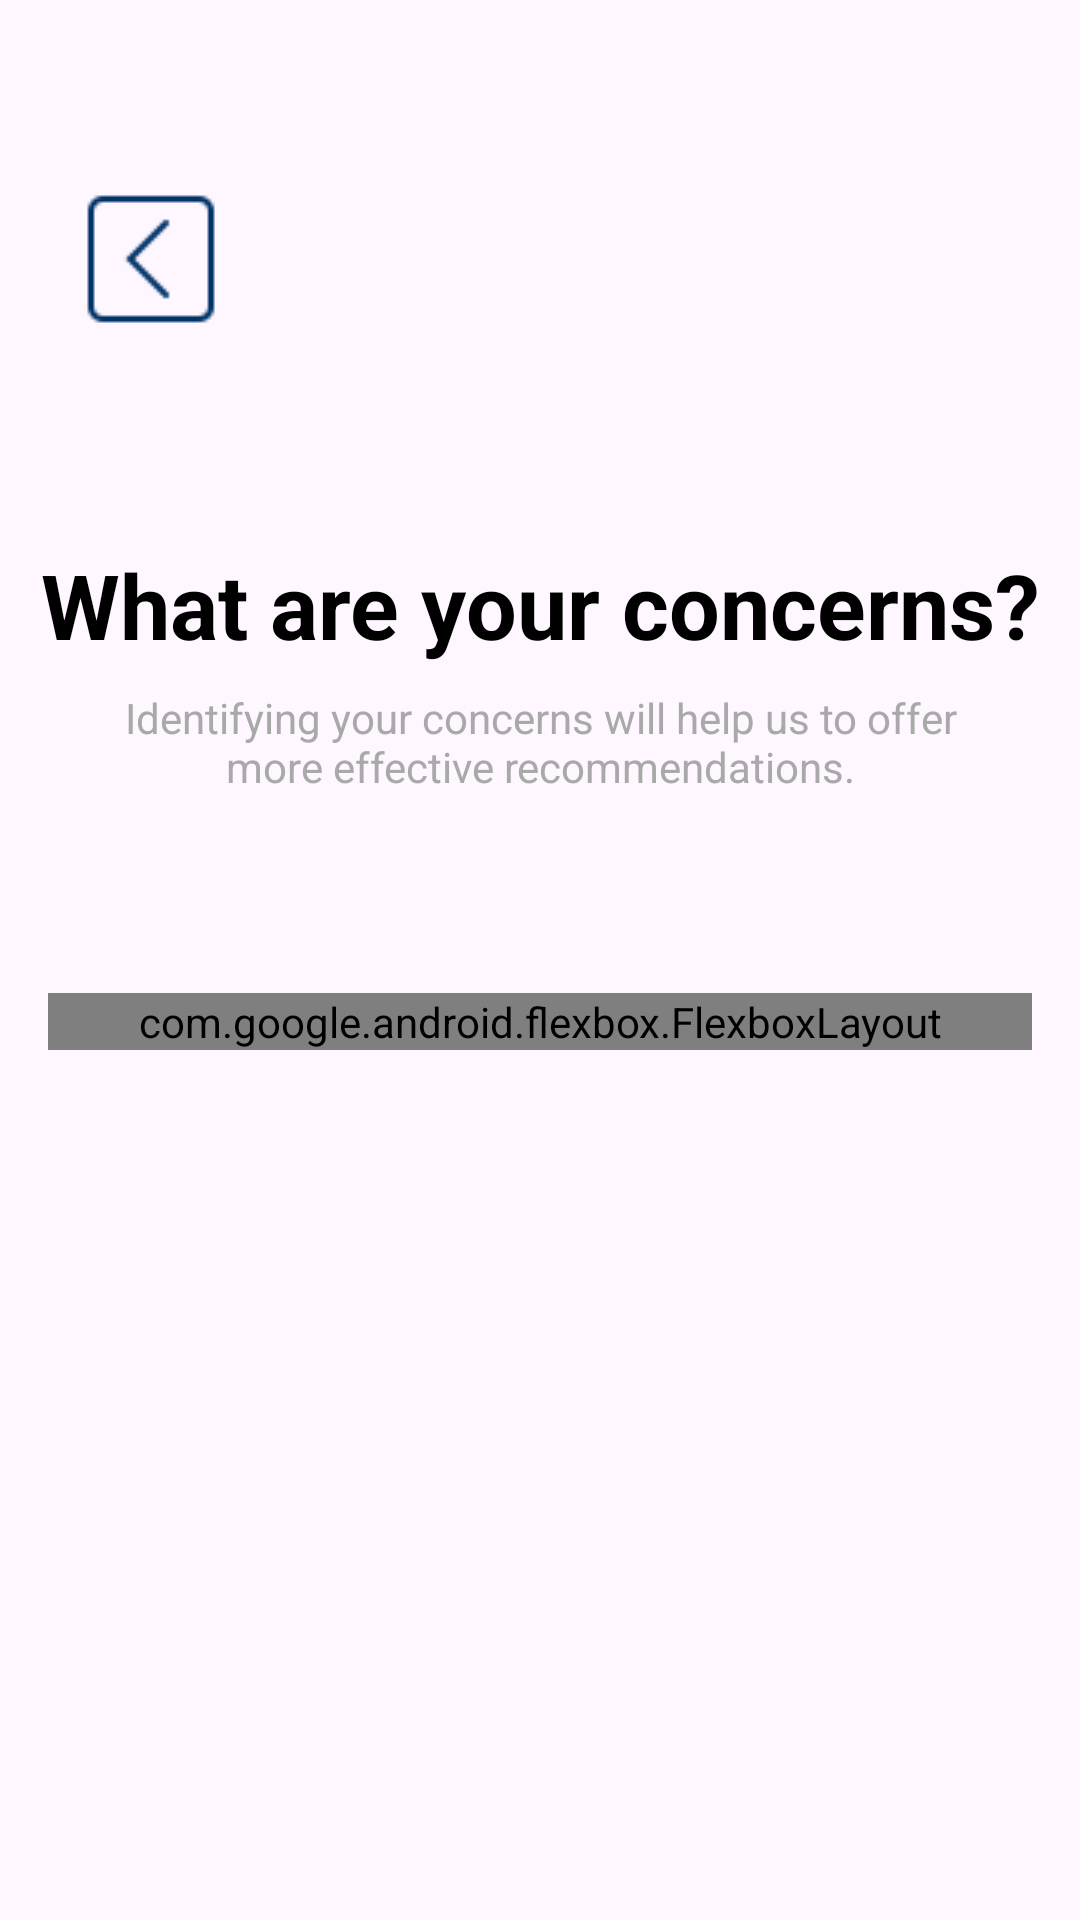

Write the Android layout XML for this screen, with the resource values it uses.
<!-- AndroidManifest.xml: application theme Theme.MyApplication2 -->
<!-- res/layout/concerns_page.xml -->
<?xml version="1.0" encoding="utf-8"?>
<androidx.constraintlayout.widget.ConstraintLayout xmlns:android="http://schemas.android.com/apk/res/android"
    android:layout_width="match_parent"
    android:layout_height="match_parent"
    xmlns:app="http://schemas.android.com/apk/res-auto">

    <ImageButton
        android:id="@+id/imageButton"
        android:layout_width="wrap_content"
        android:layout_height="wrap_content"
        android:backgroundTint="#00000000"
        android:contentDescription="back button"
        android:src="@drawable/back_btn"
        app:layout_constraintBottom_toBottomOf="parent"
        app:layout_constraintEnd_toEndOf="parent"
        app:layout_constraintHorizontal_bias="0.047"
        app:layout_constraintStart_toStartOf="parent"
        app:layout_constraintTop_toTopOf="parent"
        app:layout_constraintVertical_bias="0.09" />
    <LinearLayout
        android:id="@+id/concernSection"
        android:orientation="vertical"
        android:layout_width="match_parent"
        android:layout_height="0dp"
        android:layout_marginTop="50dp"
        android:padding="16dp"
        app:layout_constraintTop_toBottomOf="@id/textView17"
        app:layout_constraintBottom_toTopOf="@id/button8"
        app:layout_constraintStart_toStartOf="parent"
        app:layout_constraintEnd_toEndOf="parent">

        <com.google.android.flexbox.FlexboxLayout
            android:id="@+id/concernContainer"
            android:layout_width="match_parent"
            android:layout_height="wrap_content"
            app:flexWrap="wrap"
            app:justifyContent="flex_start"/>

    </LinearLayout>



    <TextView
        android:id="@+id/textView10"
        android:layout_width="match_parent"
        android:layout_height="wrap_content"
        android:layout_marginTop="60dp"
        android:gravity="center"
        android:text="What are your concerns?"
        android:textColor="@color/black"
        android:textSize="30sp"
        android:textStyle="bold"
        app:layout_constraintEnd_toEndOf="parent"
        app:layout_constraintHorizontal_bias="0.0"
        app:layout_constraintStart_toStartOf="parent"
        app:layout_constraintTop_toBottomOf="@id/imageButton" />

    <TextView
        android:id="@+id/textView17"
        android:layout_width="match_parent"
        android:layout_height="wrap_content"
        android:layout_marginStart="40dp"
        android:layout_marginTop="8dp"
        android:layout_marginEnd="40dp"
        android:gravity="center"
        android:text="Identifying your concerns will help us to offer more effective recommendations."
        android:textColor="@color/grey"
        app:layout_constraintEnd_toEndOf="parent"
        app:layout_constraintHorizontal_bias="0.0"
        app:layout_constraintStart_toStartOf="parent"
        app:layout_constraintTop_toBottomOf="@id/textView10" />

    <Button
        android:id="@+id/button8"
        android:layout_width="0dp"
        android:layout_height="65dp"
        android:layout_marginStart="40dp"
        android:layout_marginTop="700dp"
        android:layout_marginEnd="40dp"
        android:backgroundTint="@color/button_disabled"
        android:text="Continue"
        android:textSize="21sp"
        app:cornerRadius="8dp"
        app:layout_constraintEnd_toEndOf="parent"
        app:layout_constraintHorizontal_bias="1.0"
        app:layout_constraintStart_toStartOf="parent"
        app:layout_constraintTop_toBottomOf="@id/imageButton" />

</androidx.constraintlayout.widget.ConstraintLayout>
<!-- resources referenced by this layout -->
<resources>
  <color name="black">#FF000000</color>
  <color name="button_disabled">#4D7A8C9C</color>
  <color name="grey">#A9A9A9</color>
  <!-- drawable back_btn: png bitmap (drawable, 462 bytes) -->
  <style name="Theme.MyApplication2" parent="Theme.Material3.DayNight.NoActionBar">
          
          
      </style>
</resources>
